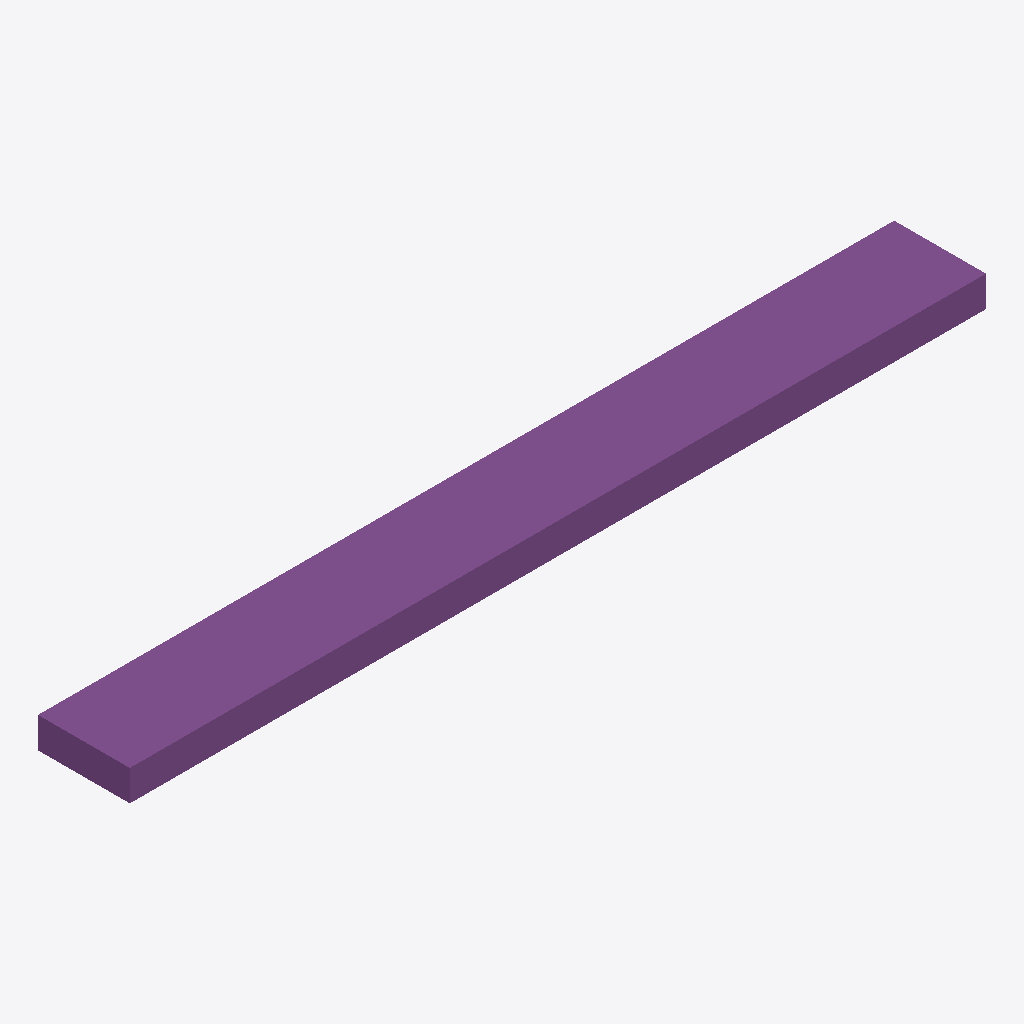
Isometric view of an IFC building model (IFC-SPF (STEP), schema IFC2X3, length unit metre), seen from the south-west, elements coloured by IFC class: 1 footing (purple).
Extent 8.4 m × 0.9 m × 0.3 m (x, y, z). Storeys (1): Default Building Storey at 0.00 m. Elements (1): 1 IfcFooting.

HEADER;
FILE_DESCRIPTION(('ViewDefinition [CoordinationView]'),'2;1');
FILE_NAME('/Users/macbook/Desktop/BIM/data/Duplex_A/IfcFooting2.ifc','2019-01-18T20:10:52-0500',('Unknown Author','info@ifctoolsproject.com'),('Unknown Organization'),'IFC Tools Project - IFC2x3 Java Toolbox','IFC2x3 Java Toolbox 2.0','Unknown Authorizer');
FILE_SCHEMA(('IFC2X3'));
ENDSEC;
DATA;
#42=IFCPROJECT('1zAcCnA3PAY8N2O2JqeoqS',#34,'Default Project','Description of Default Project',$,$,$,(#37),#41);
#44=IFCBUILDING('0ge_$QLnjBi9$ZLCjcrHcJ',#34,'Default Building','Description',$,#43,$,$,.ELEMENT.,$,$,$);
#45=IFCBUILDINGSTOREY('1mSudIuqnF8Plkqihik5Je',#34,'Default Building Storey','Description',$,#43,$,$,.ELEMENT.,$);
#1=IFCFOOTING('0kF45Qs8L9PAM9kmb1lT5l',#2,'Wall Foundation:Bearing Footing - 900 x 300:186604',$,'Wall Foundation:Bearing Footing - 900 x 300',#3,#4,'186604',.STRIP_FOOTING.);
ENDSEC;
